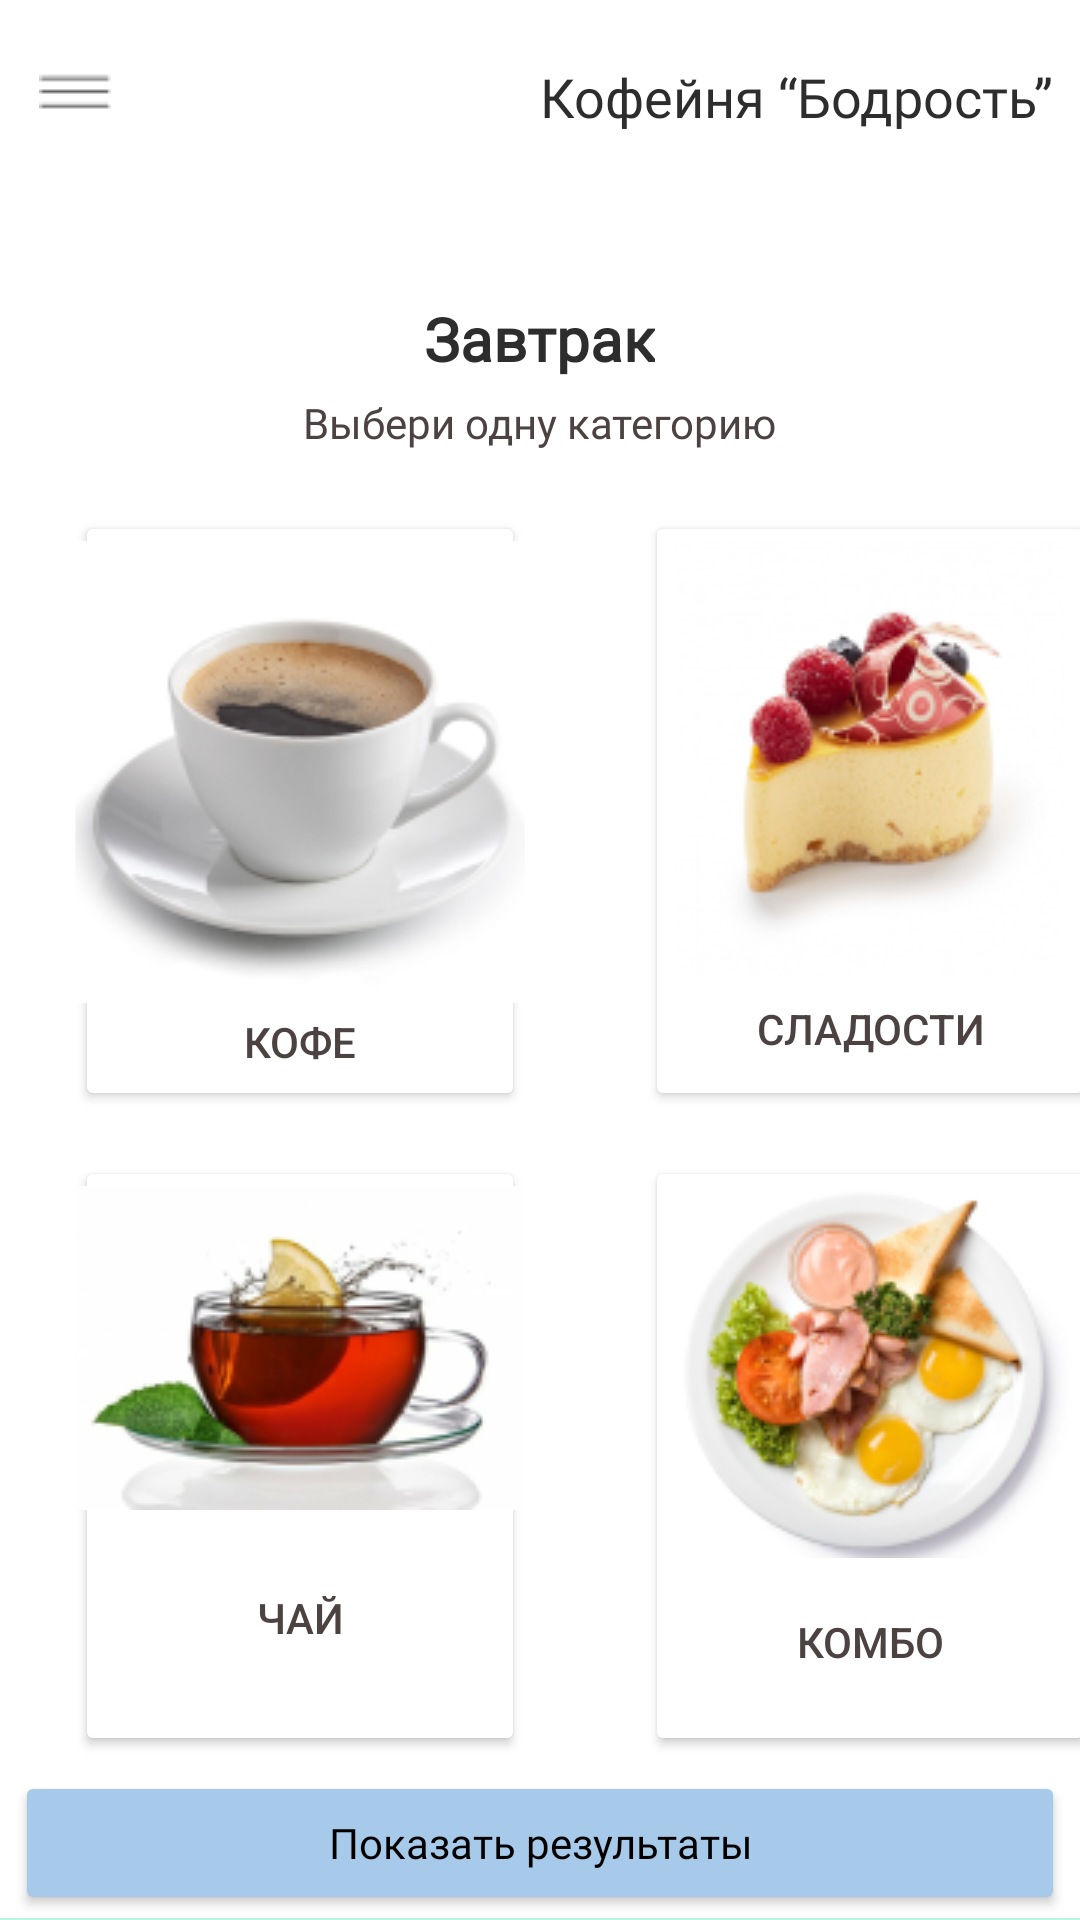

This screen was rendered from an Android layout file. Write that file and the resources it references.
<!-- AndroidManifest.xml: application theme Theme.Pr26 -->
<!-- res/layout/fragment_choise_page.xml -->
<?xml version="1.0" encoding="utf-8"?>
<FrameLayout
    xmlns:android="http://schemas.android.com/apk/res/android"
    xmlns:tools="http://schemas.android.com/tools"
    android:layout_width="match_parent"
    android:layout_height="match_parent"
    tools:context=".choise_page">
    <LinearLayout
        android:layout_width="match_parent"
        android:layout_height="match_parent"
        android:orientation="vertical"
        android:background="@color/white">
        <LinearLayout
            android:layout_width="match_parent"
            android:layout_height="wrap_content"
            android:layout_marginTop="19dp">
            <ImageButton
                android:layout_width="30dp"
                android:layout_height="20dp"
                android:layout_marginLeft="10dp"
                android:layout_marginTop="1dp"
                android:src="@drawable/menu2"/>

            <TextView
                android:layout_width="wrap_content"
                android:layout_height="wrap_content"
                android:layout_marginTop="1dp"
                android:layout_marginLeft="140dp"
                android:fontFamily="@font/red_rose_light"
                android:text="Кофейня “Бодрость”"
                android:textColor="#2E2D2D"
                android:textSize="18sp" />
        </LinearLayout>

        <TextView
            android:layout_width="wrap_content"
            android:layout_height="wrap_content"
            android:layout_gravity="center_horizontal"
            android:layout_marginTop="55dp"
            android:fontFamily="@font/red_rose_light"
            android:text="Завтрак"
            android:textColor="#2E2D2D"
            android:textSize="20sp"
            android:textStyle="bold" />

        <TextView
            android:layout_width="wrap_content"
            android:layout_height="wrap_content"
            android:layout_gravity="center_horizontal"
            android:layout_marginTop="5dp"
            android:fontFamily="@font/red_rose_light"
            android:text="Выбери одну категорию"
            android:textColor="#4D4242"
            android:textSize="14sp" />
        <LinearLayout
            android:layout_width="match_parent"
            android:layout_height="wrap_content"
            android:layout_marginTop="20dp"
            android:layout_marginLeft="25dp">
            <Button
                android:id="@+id/btnCoffee"
                android:layout_width="150dp"
                android:layout_height="200dp"
                android:drawableTop="@drawable/comfe"
                android:text="Кофе"
                android:textSize="14sp"
                android:textStyle="normal"
                android:textColor="#4D4242"
                android:backgroundTint="@color/white"/>
            <Button
                android:id="@+id/btnCake"
                android:layout_width="150dp"
                android:layout_height="200dp"
                android:drawableTop="@drawable/cak"
                android:text="Сладости"
                android:layout_marginLeft="40dp"
                android:layout_gravity="left"
                android:textSize="14sp"
                android:textStyle="normal"
                android:textColor="#4D4242"
                android:backgroundTint="@color/white"/>
        </LinearLayout>
        <LinearLayout
            android:layout_width="match_parent"
            android:layout_height="wrap_content"
            android:layout_marginTop="15dp"
            android:layout_marginLeft="25dp">
            <Button
                android:id="@+id/btnTea"
                android:layout_width="150dp"
                android:layout_height="200dp"
                android:drawableTop="@drawable/lime"
                android:text="Чай"
                android:textSize="14sp"
                android:textStyle="normal"
                android:textColor="#4D4242"
                android:backgroundTint="@color/white"/>
            <Button
                android:id="@+id/btnCombo"
                android:layout_width="150dp"
                android:layout_height="200dp"
                android:drawableTop="@drawable/egg"
                android:text="Комбо"
                android:layout_marginLeft="40dp"
                android:layout_gravity="left"
                android:textSize="14sp"
                android:textStyle="normal"
                android:textColor="#4D4242"
                android:backgroundTint="@color/white"/>
        </LinearLayout>

        <Button
            android:id="@+id/btnResult"
            android:layout_width="350dp"
            android:layout_height="wrap_content"
            android:layout_gravity="center"
            android:layout_marginTop="5dp"
            android:backgroundTint="#A8CAEA"
            android:fontFamily="@font/red_rose_light"
            android:text="Показать результаты"
            android:textAllCaps="false"
            android:textColor="#000000" />

        <LinearLayout
            android:layout_width="match_parent"
            android:layout_height="43dp"
            android:layout_marginTop="1dp"
            android:background="#BBF4E3"
            android:gravity="center">

            <ImageButton
                android:id="@+id/btnTwitter"
                android:layout_width="34dp"
                android:layout_height="34dp"
                android:src="@drawable/twee" />

            <ImageButton
                android:id="@+id/btnFacebook"
                android:layout_width="34dp"
                android:layout_height="34dp"
                android:layout_marginLeft="18dp"
                android:src="@drawable/facbok" />

            <ImageButton
                android:id="@+id/btnWhatsapp"
                android:layout_width="34dp"
                android:layout_height="34dp"
                android:layout_marginLeft="18dp"
                android:src="@drawable/wsu" />

            <ImageButton
                android:id="@+id/btnInstagram"
                android:layout_width="34dp"
                android:layout_height="34dp"
                android:layout_marginLeft="18dp"
                android:src="@drawable/insta" />
        </LinearLayout>
    </LinearLayout>
</FrameLayout>
<!-- resources referenced by this layout -->
<resources>
  <!-- drawable cak: png bitmap (drawable-v24, 22832 bytes) -->
  <!-- drawable comfe: png bitmap (drawable-v24, 20531 bytes) -->
  <!-- drawable egg: png bitmap (drawable-v24, 27335 bytes) -->
  <!-- drawable facbok: png bitmap (drawable-v24, 912 bytes) -->
  <!-- drawable insta: png bitmap (drawable-v24, 1584 bytes) -->
  <!-- drawable lime: png bitmap (drawable-v24, 20019 bytes) -->
  <!-- drawable menu2: png bitmap (drawable-v24, 174 bytes) -->
  <!-- drawable wsu: png bitmap (drawable-v24, 1369 bytes) -->
  <style name="Theme.Pr26" parent="Theme.MaterialComponents.DayNight.DarkActionBar">
          
          <item name="colorPrimary">#599EE0</item>
          <item name="colorPrimaryVariant">#A8CAEA</item>
          <item name="colorOnPrimary">@color/white</item>
          
          <item name="colorSecondary">@color/teal_200</item>
          <item name="colorSecondaryVariant">@color/teal_700</item>
          <item name="colorOnSecondary">@color/black</item>
          
          <item name="android:statusBarColor">?attr/colorPrimaryVariant</item>
          
      </style>
  <!-- not gathered from this repository: default colours our renderer supplied (Android Studio template values) -->
  <color name="teal_200">#FF03DAC5</color>
  <color name="teal_700">#FF018786</color>
  <color name="black">#FF000000</color>
  <color name="white">#FFFFFFFF</color>
</resources>
